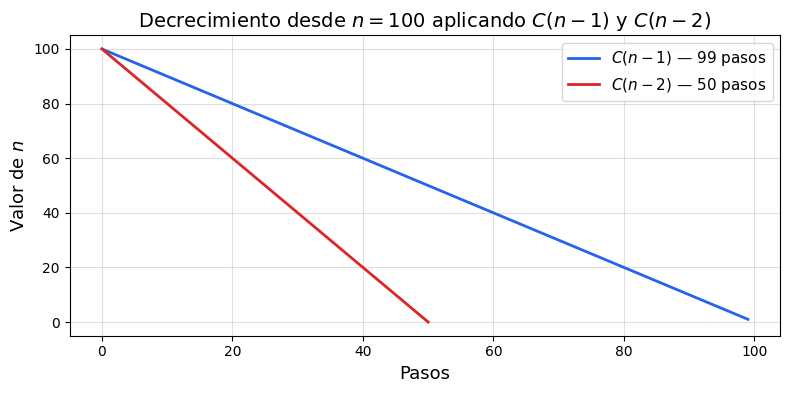

This figure's Python source: (Note: this script raises an exception after producing the figure.)
import matplotlib.pyplot as plt

plt.style.use('default')
plt.rcParams['figure.dpi']        = 500
plt.rcParams['savefig.dpi']       = 500
plt.rcParams['figure.facecolor']  = 'white'
plt.rcParams['axes.facecolor']    = 'white'
plt.rcParams['savefig.facecolor'] = 'white'
plt.rcParams['savefig.edgecolor'] = 'white'

def aplicar_funcion(n, funcion):
    valores = [n]
    while n > 1:
        n = funcion(n)
        valores.append(n)
    return valores

n_inicial = 100

valores_n1 = aplicar_funcion(n_inicial, lambda x: x - 1)
valores_n2 = aplicar_funcion(n_inicial, lambda x: x - 2)

pasos_n1 = len(valores_n1) - 1
pasos_n2 = len(valores_n2) - 1

fig, ax = plt.subplots(figsize=(8, 4))

ax.plot(valores_n1, color='#2563eb', linewidth=2,
        label=rf'$C(n-1)$ — {pasos_n1} pasos')
ax.plot(valores_n2, color='#dc2626', linewidth=2,
        linestyle='-', label=rf'$C(n-2)$ — {pasos_n2} pasos')

ax.set_xlabel('Pasos', fontsize=13)
ax.set_ylabel('Valor de $n$', fontsize=13)
ax.set_title(rf'Decrecimiento desde $n = {n_inicial}$ aplicando $C(n-1)$ y $C(n-2)$',
             fontsize=14)
ax.legend(fontsize=11)
ax.grid(True, linestyle='-', alpha=0.4)

plt.tight_layout()

fig.savefig('graficas/comparacion_llamados_recursivos.png',
            bbox_inches='tight', pad_inches=0.05)

plt.show()
